Run: headless pygame with SDL's dummy video driver; simulated clock (each Clock.tick advances the game by its frame time, no real sleeping); random seed 0; keys injected as events and as key.get_pressed() state; no mouse input; restart key C tapped at the start of phases 3 and 4.
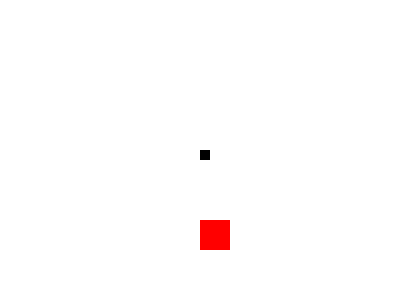
Frame 1 of 4 · flips 1–60 · no input
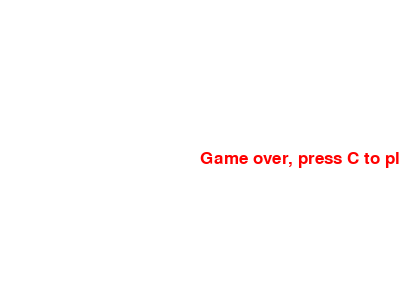
Frame 2 of 4 · flips 61–180 · tapped SPACE, RETURN · held RIGHT (→), D
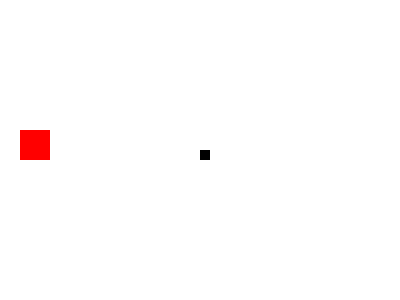
Frame 3 of 4 · flips 181–300 · tapped C · held DOWN (↓), S
Frame 4 of 4 · flips 301–420 · tapped C · held LEFT (←), A, UP (↑), W · screen same as frame 2, image omitted

The pygame program that drew these frames:

import pygame
import time
import random

pygame.init()

white = (255, 255, 255)
black = (0, 0, 0)
red = (255, 0, 0)
green = (0, 155, 0)

display_width = 400
display_height = 300

FPS = 30
block_size = 10

gameDisplay = pygame.display.set_mode((display_width, display_height))
pygame.display.set_caption("Slither")

font = pygame.font.SysFont(None, 25)
clock = pygame.time.Clock()


def message_to_screen(msg, color):
    screen_text = font.render(msg, True, color)
    gameDisplay.blit(screen_text, [display_width / 2, display_height / 2])


def snake(block_size, snakelist):
    for position in snakelist:
        pygame.draw.rect(gameDisplay, black, [position[0], position[1], block_size, block_size])


def gameLoop():
    gameExit = False
    gameOver = False

    lead_x = display_width / 2
    lead_y = display_height / 2
    lead_x_change = 0
    lead_y_change = 0

    snakeLength = 1
    snakeList = [[-1, -1]] * (snakeLength - 1)
    randAppleX = round(random.randrange(0, display_width - block_size) / 10.0) * 10
    randAppleY = round(random.randrange(0, display_height - block_size) / 10.0) * 10
    while not gameExit:
        while gameOver:
            gameDisplay.fill(white)
            message_to_screen("Game over, press C to play again or Q to quit", red)
            pygame.display.update()

            for event in pygame.event.get():
                if event.type == pygame.KEYDOWN:
                    if event.key == pygame.K_q:
                        gameExit = True
                        gameOver = False
                    if event.key == pygame.K_c:
                        gameLoop()
        for event in pygame.event.get():
            if event.type == pygame.QUIT:
                gameExit = True

            if event.type == pygame.KEYDOWN:
                if event.key == pygame.K_LEFT:
                    lead_x_change = -block_size
                    lead_y_change = 0
                elif event.key == pygame.K_RIGHT:
                    lead_x_change = block_size
                    lead_y_change = 0
                elif event.key == pygame.K_UP:
                    lead_y_change = -block_size
                    lead_x_change = 0
                elif event.key == pygame.K_DOWN:
                    lead_y_change = block_size
                    lead_x_change = 0
        if lead_x >= display_width or lead_x < 0 or lead_y >= display_height or lead_y < 0:
            gameOver = True

        lead_x += lead_x_change
        lead_y += lead_y_change
        gameDisplay.fill(white)

        AppleThickness = 30
        pygame.draw.rect(gameDisplay, red, [randAppleX, randAppleY, AppleThickness, AppleThickness])

        snakeHead = [lead_x, lead_y]
        snakeList.append(snakeHead)

        if len(snakeList) > snakeLength:
            del snakeList[0]

        for segment in snakeList[:-1]:
            if segment == snakeHead:
                gameOver = True
        snake(block_size, snakeList)

        pygame.display.update()

        # if lead_x == randAppleX and lead_y == randAppleY:
        #     snakeLength += 1
        #     randAppleX = round(random.randrange(0, display_width - block_size) / 10.0) * 10
        #     randAppleY = round(random.randrange(0, display_height - block_size) / 10.0) * 10

        if randAppleX <= lead_x <= randAppleX + AppleThickness and randAppleY <= lead_y <= randAppleY + AppleThickness:
            snakeLength += 1
            randAppleX = round(random.randrange(0, display_width - block_size) / 10.0) * 10
            randAppleY = round(random.randrange(0, display_height - block_size) / 10.0) * 10

        clock.tick(FPS)


gameLoop()
pygame.quit()
quit()
